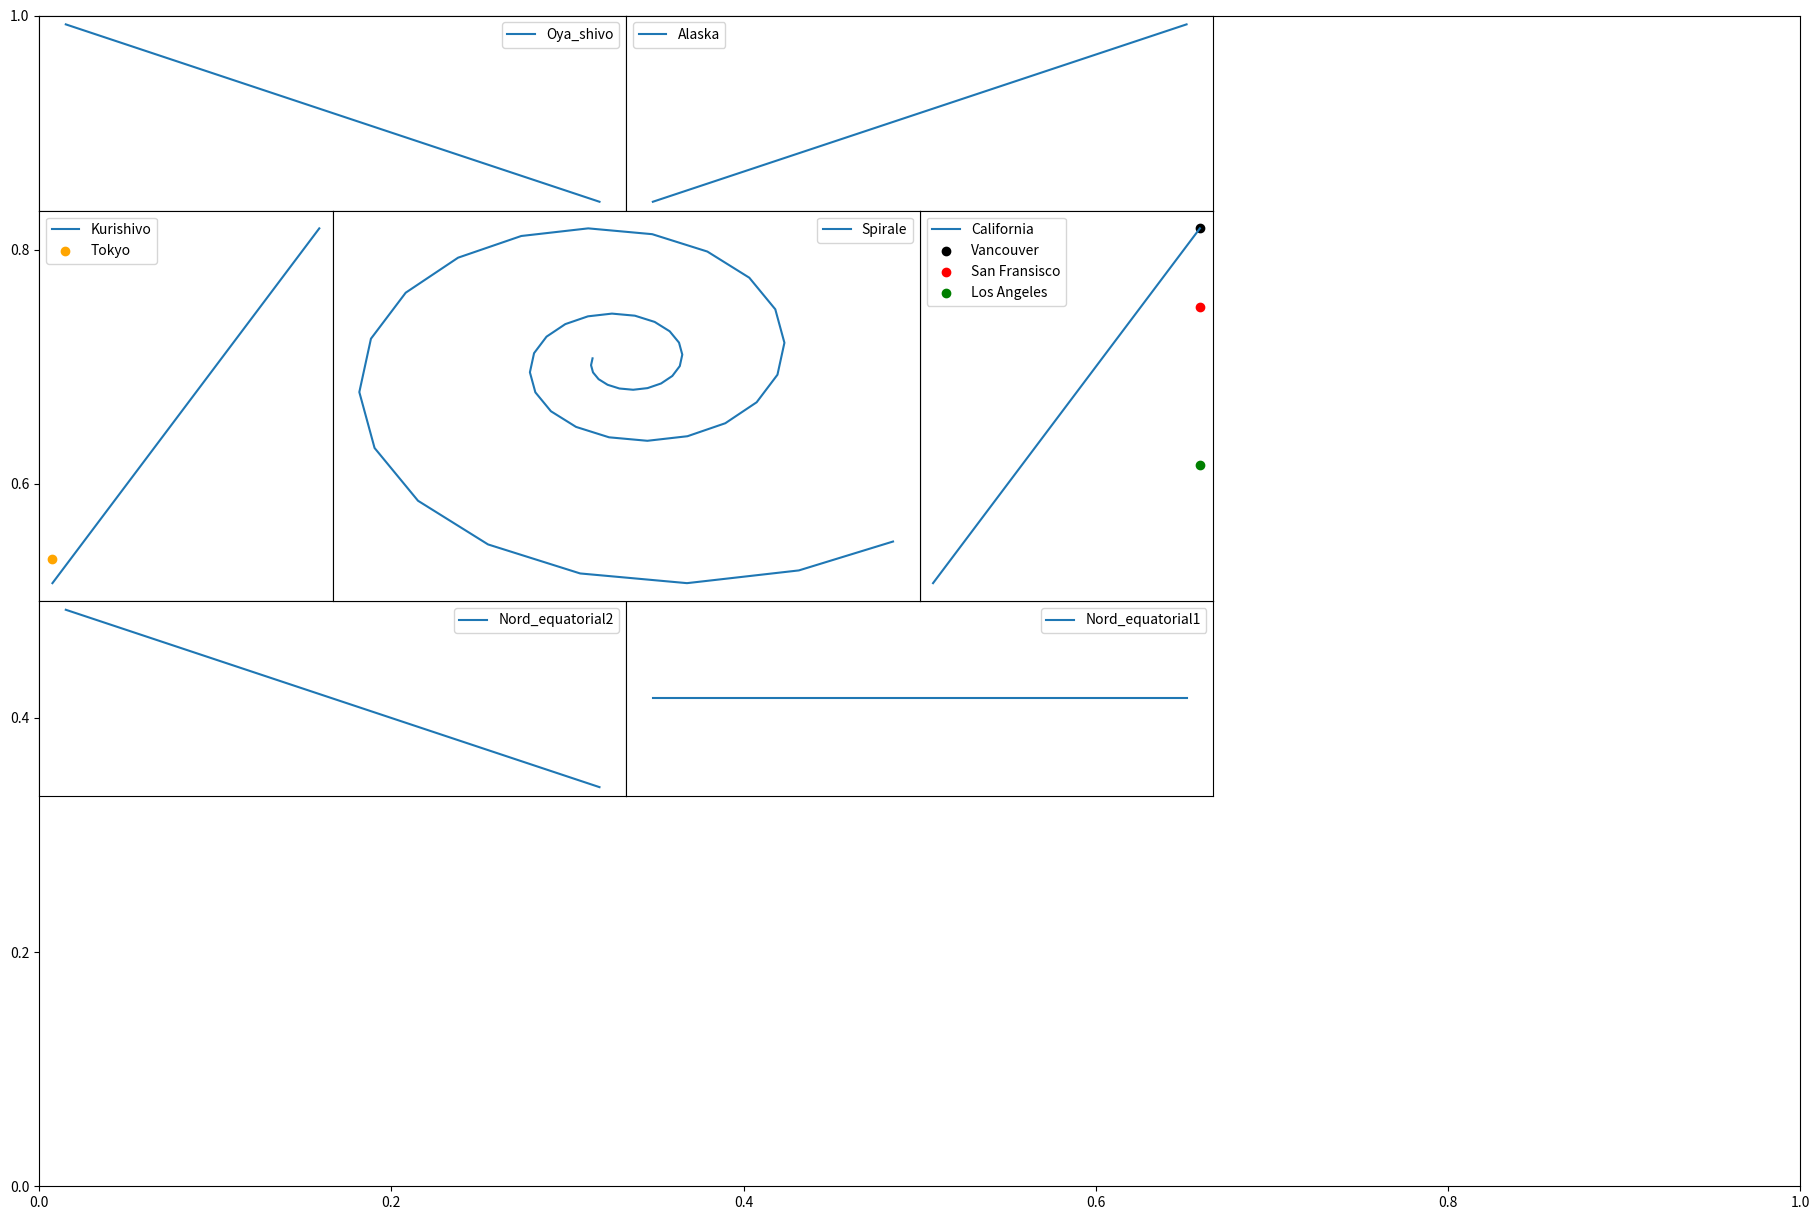

Reproduce this figure in Python.
# -*- coding: utf-8 -*-
"""
Created on Wed Nov 11 13:44:10 2020

@author: Marguerite Larriere
"""

from matplotlib import pyplot as plt
import numpy as np 
import math

fig, ax = plt.subplots(figsize=(18,12))


t = np.array([0,10])

Oya_shivo = plt.subplot2grid((6, 6), (0, 0), colspan=2) 
Oya_shivo.plot((0.02)*t, -(0.02)*t, label='Oya_shivo')
Oya_shivo.xaxis.set_visible(False)
Oya_shivo.yaxis.set_visible(False)
Oya_shivo.legend()

Alaska = plt.subplot2grid((6, 6), (0, 2), colspan=2) 
Alaska.plot(-1.56*t, -1.56*t, label='Alaska')
Alaska.xaxis.set_visible(False)
Alaska.yaxis.set_visible(False)
Alaska.legend()

Kurishivo= plt.subplot2grid((6, 6), (1, 0), rowspan=2) 
Kurishivo.plot(5*t, 0.72*t, label='Kurishivo')
Kurishivo.xaxis.set_visible(False)
Kurishivo.yaxis.set_visible(False)
Tokyo= Kurishivo.scatter(0,0.5, color='orange',label='Tokyo') #(0; 1629.90 km)
Kurishivo.legend()

Nord_equatorial2= plt.subplot2grid((6, 6), (3, 0), colspan=2)
Nord_equatorial2.plot(-4.17*t, 0.9*t, label='Nord_equatorial2')
Nord_equatorial2.xaxis.set_visible(False)
Nord_equatorial2.yaxis.set_visible(False)
Nord_equatorial2.legend()

Nord_equatorial1= plt.subplot2grid((6, 6), (3, 2), colspan=2)
Nord_equatorial1.plot(-4.17*t, 0*t, label='Nord_equatorial1')
Nord_equatorial1.xaxis.set_visible(False)
Nord_equatorial1.yaxis.set_visible(False)
Nord_equatorial1.legend()

California= plt.subplot2grid((6, 6), (1, 3), rowspan=2)
California.plot(-0.072*t, -0.9*t, label='California')
California.xaxis.set_visible(False)
California.yaxis.set_visible(False)
Vancouver= California.scatter(0,0, color='black', label='Vancouver') #(6411.29 km;2906.53 km)
San_Fransisco= California.scatter(0,-2, color='red', label='San Fransisco') #(6411.29 km;2307 km
LA= California.scatter(0,-6, color='green', label='Los Angeles')#(6411.29 km;1061.80 km)
California.legend()


Spirale = plt.subplot2grid((6, 6), (1, 1), rowspan=2, colspan=2) 
xplas= 3205.64
yplas= 2732
xpart=4808.46
ypart=1061
diffx= xpart-xplas
diffy= ypart-yplas
p= math.sqrt(diffx**2+diffy**2)
if diffx>=0 and diffy>=0:
    angle=math.acos(abs(diffx)/p)
elif diffx<0 and diffy>=0:
    angle=np.pi/2 + math.acos(abs(diffx)/p)
elif diffx<0 and diffy<0:
    angle= np.pi +math.acos(abs(diffx)/p)
elif diffx>=0 and diffy<0:
    angle=3*np.pi/2+math.acos(abs(diffx)/p)
x=[xpart]
y=[ypart]
while p>200:
    p-= p/20
    angle -= np.pi/10
    xpart = xplas+p*np.cos(angle)
    ypart = yplas+p*np.sin(angle)
    x.append(xpart)
    y.append(ypart)
plt.plot(x,y, label='Spirale')
Spirale.legend()
Spirale.xaxis.set_visible(False)
Spirale.yaxis.set_visible(False)

plt.tight_layout(pad=0)

plt.show()